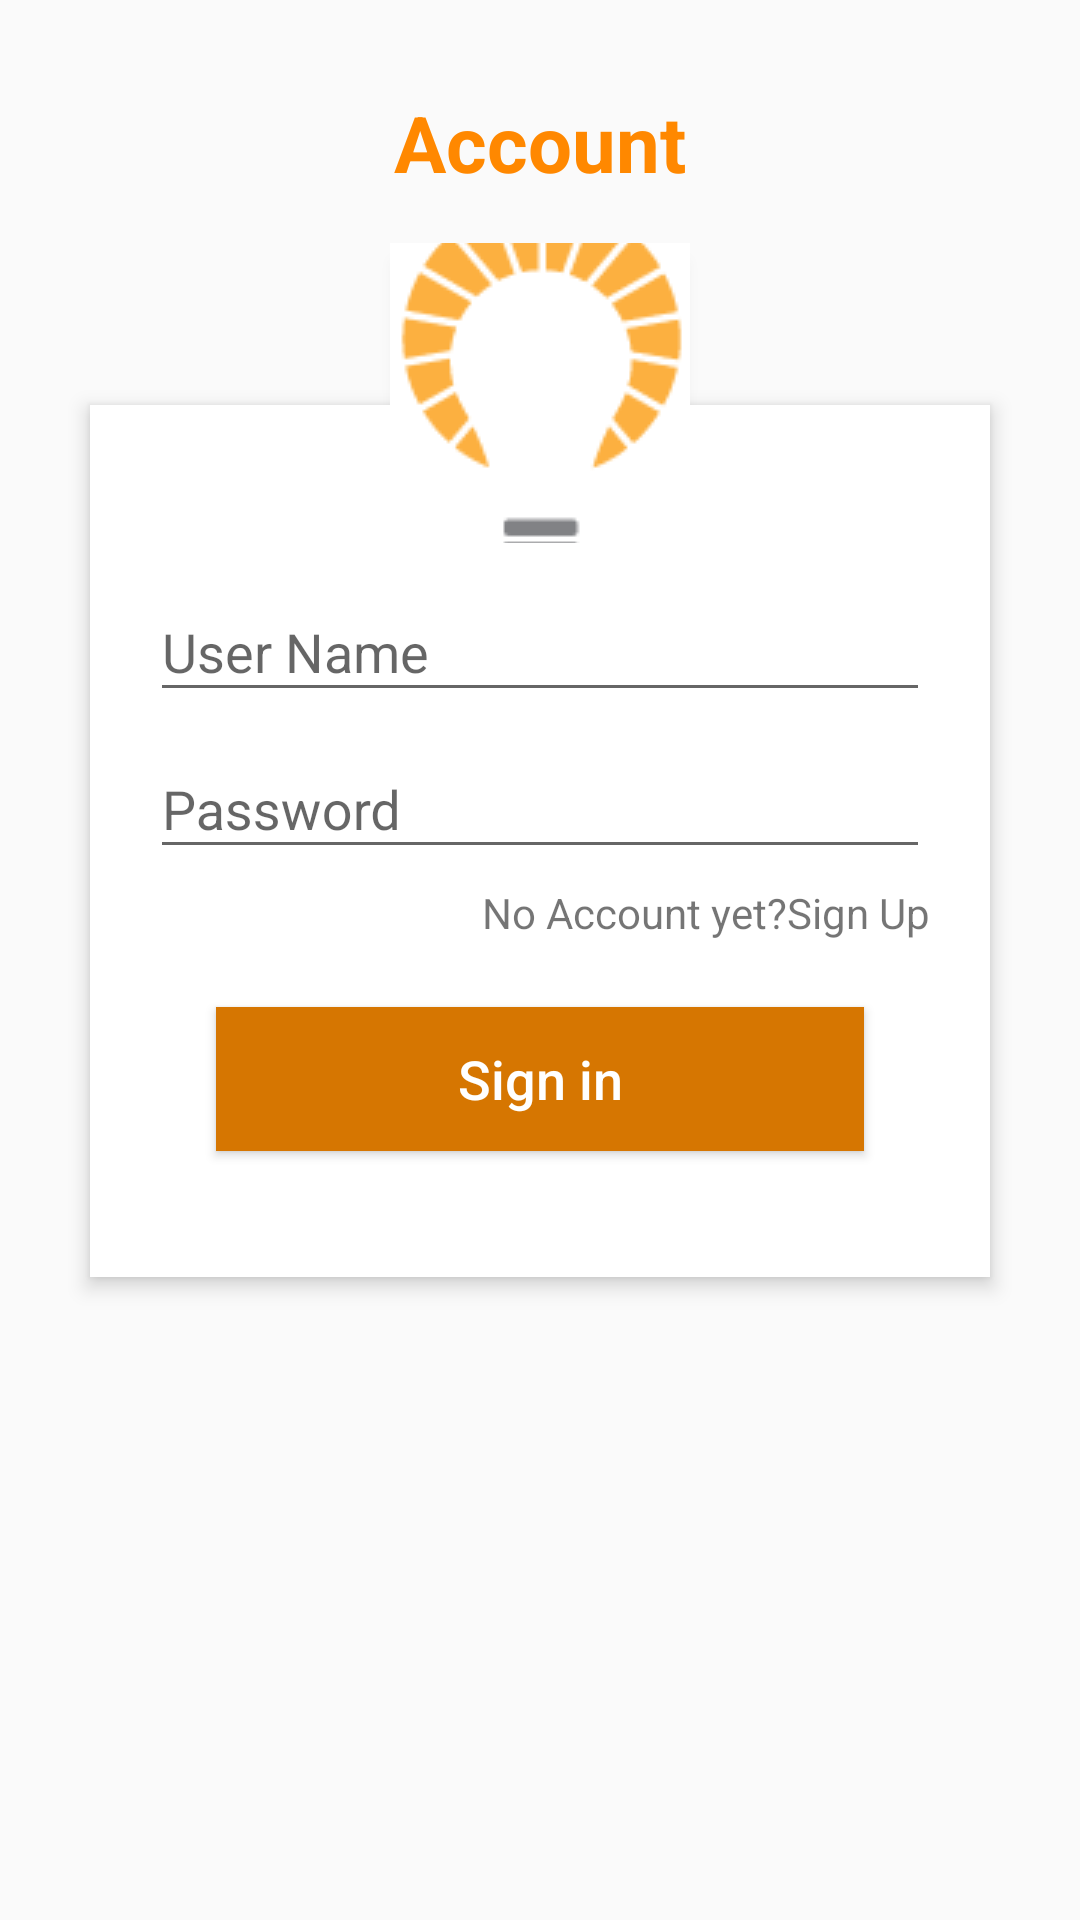

Here is an Android app screen rendered from its layout file. Give the layout XML and the strings, colors and styles it references.
<!-- AndroidManifest.xml: application theme AppTheme -->
<!-- res/layout/act_login_activity.xml -->
<?xml version="1.0" encoding="utf-8"?>
<RelativeLayout
    xmlns:android="http://schemas.android.com/apk/res/android" android:layout_width="match_parent"
    android:layout_height="match_parent">

    <TextView
        android:id="@+id/login_title"
        android:layout_width="match_parent"
        android:layout_height="wrap_content"
        android:layout_alignParentStart="true"
        android:layout_alignParentTop="true"
        android:layout_marginTop="30dp"
        android:gravity="center"
        android:text="Account"
        android:textColor="@android:color/holo_orange_dark"
        android:textSize="26sp"
        android:textStyle="bold" />

    <RelativeLayout
        android:layout_width="fill_parent"
        android:layout_height="wrap_content"
        android:layout_below="@+id/login_title"
        android:layout_marginLeft="30dp"
        android:layout_marginRight="30dp"
        android:layout_marginTop="70dp"
        android:background="#fff"
        android:elevation="4dp"
        android:orientation="vertical"
        android:padding="20dp">

        <LinearLayout
            android:layout_width="fill_parent"
            android:layout_height="wrap_content"
            android:orientation="vertical"
            android:paddingTop="30dp">

            <android.support.design.widget.TextInputLayout
                android:layout_width="match_parent"
                android:layout_height="wrap_content">

                <EditText
                    android:layout_width="fill_parent"
                    android:layout_height="wrap_content"
                    android:drawableTint="#FF4081"
                    android:singleLine="true"
                    android:id="@+id/edit_username"
                    android:hint="User Name"
                    android:inputType="textEmailAddress" />
            </android.support.design.widget.TextInputLayout>

            <android.support.design.widget.TextInputLayout
                android:layout_width="match_parent"
                android:layout_height="wrap_content">

                <EditText
                    android:layout_width="fill_parent"
                    android:layout_height="wrap_content"
                    android:layout_marginTop="16dp"
                    android:singleLine="true"
                    android:drawableTint="#FF4081"
                    android:hint="Password"
                    android:inputType="textPassword" />
            </android.support.design.widget.TextInputLayout>

            <TextView
                android:layout_width="wrap_content"
                android:layout_height="wrap_content"
                android:layout_gravity="right"
                android:paddingTop="5dp"
                android:text="No Account yet?Sign Up"/>


            <Button
                android:layout_width="fill_parent"
                android:layout_height="wrap_content"
                android:layout_margin="22dp"
                android:background="#d67601"
                android:text="Sign in"
                android:textAllCaps="false"
                android:textColor="#fff"
                android:textSize="18sp" />
        </LinearLayout>
    </RelativeLayout>

    <ImageButton
        android:id="@+id/user_profile_photo"
        android:layout_width="100dp"
        android:layout_height="100dp"
        android:layout_below="@+id/login_title"
        android:layout_centerHorizontal="true"
        android:src="@drawable/logo"
        android:layout_marginTop="16dp"
        android:elevation="4dp"
        />
</RelativeLayout>
<!-- resources referenced by this layout -->
<resources>
  <!-- drawable logo: png bitmap (drawable, 5207 bytes) -->
  <style name="AppTheme" parent="Theme.AppCompat.Light.DarkActionBar">
          
          <item name="colorPrimary">@color/colorPrimary</item>
          <item name="colorPrimaryDark">@color/colorPrimaryDark</item>
          <item name="colorAccent">@color/colorAccent</item>
          <item name="windowActionBar">false</item>
          <item name="windowNoTitle">true</item>
      </style>
  <color name="colorPrimary">@android:color/holo_orange_light</color>
  <color name="colorPrimaryDark">@android:color/holo_orange_dark</color>
  <color name="colorAccent">#FF4081</color>
</resources>
